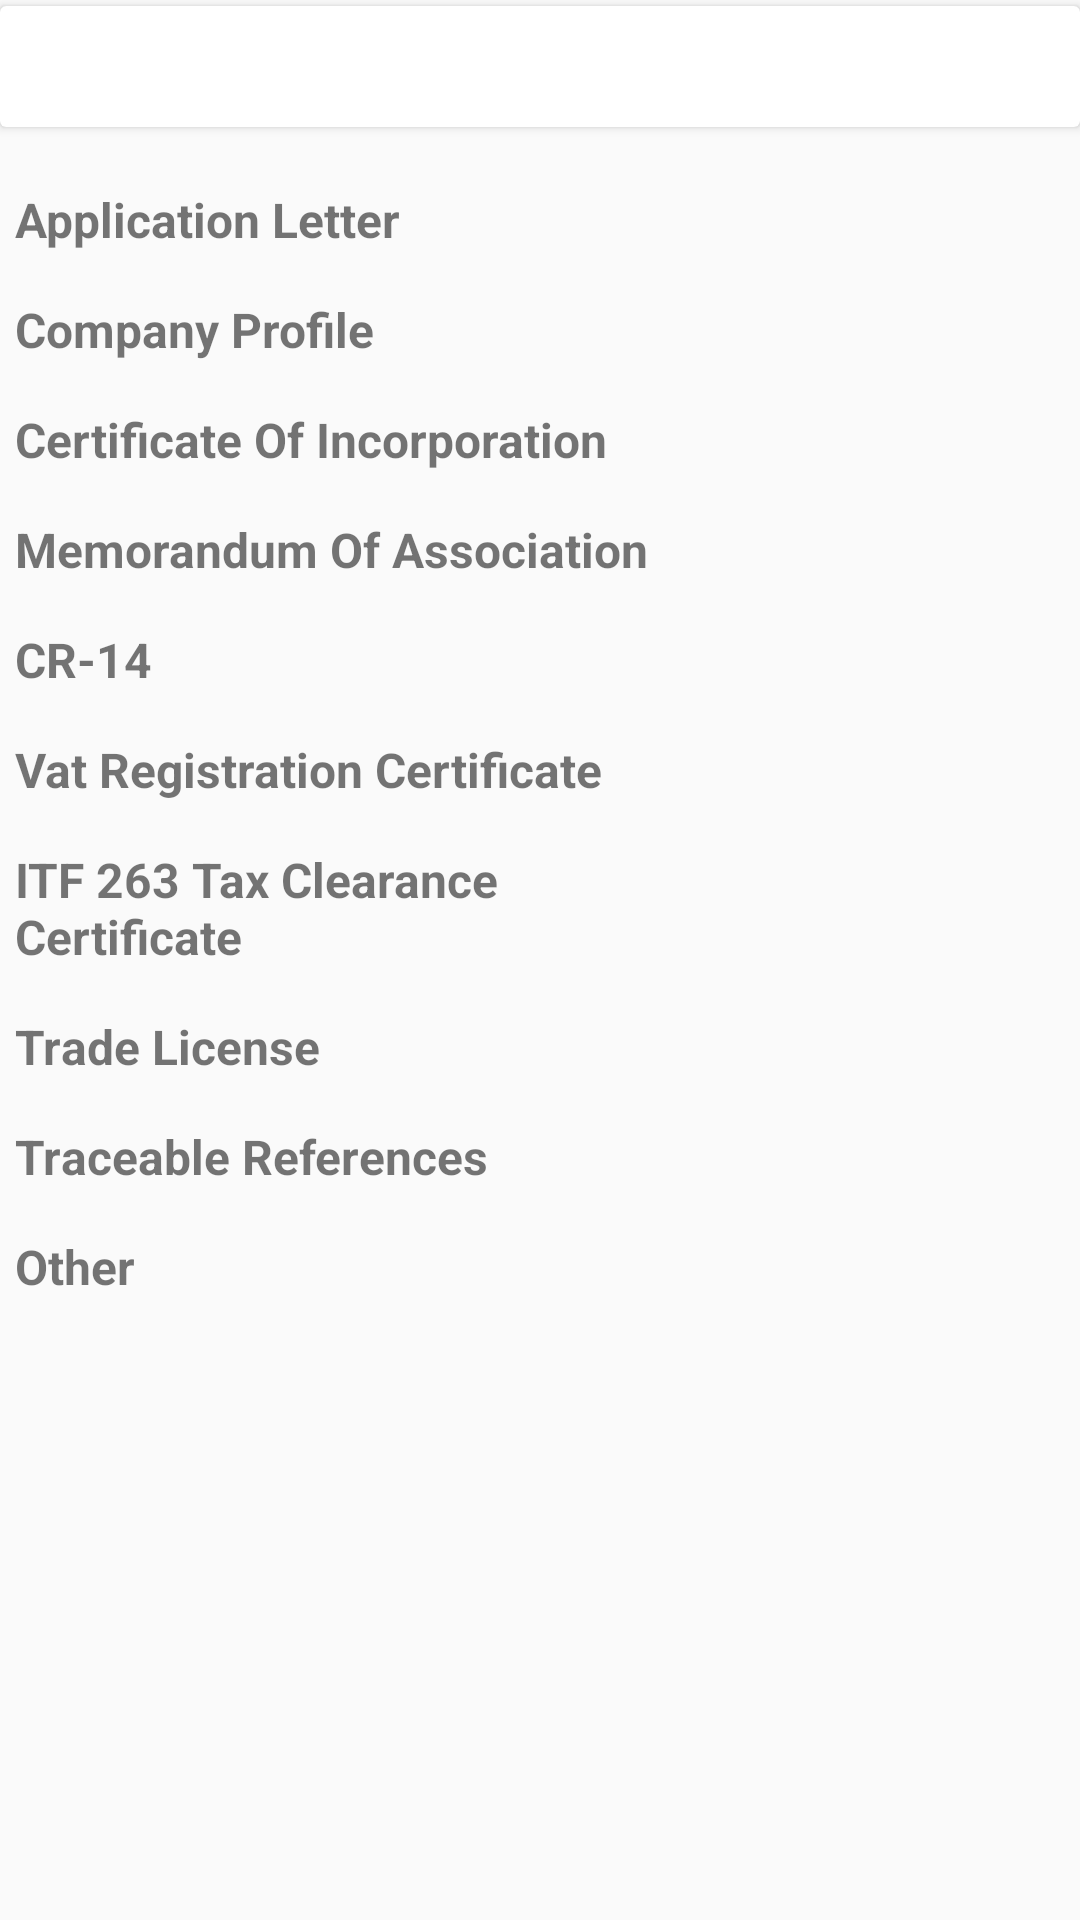

This screen was rendered from an Android layout file. Write that file and the resources it references.
<!-- AndroidManifest.xml: application theme AppTheme -->
<!-- res/layout/fragment_client_procurement_docs.xml -->
<?xml version="1.0" encoding="utf-8"?>
<LinearLayout xmlns:android="http://schemas.android.com/apk/res/android"
    android:orientation="vertical"
    android:layout_width="match_parent"
    android:layout_height="match_parent">

    <android.support.v7.widget.CardView
        android:background="@color/colorPrimaryDark"
        android:layout_marginTop="2dp"
        android:layout_width="match_parent"
        android:layout_height="wrap_content">
        <TextView
            android:id="@+id/name_of_client_procurement"
            android:gravity="center"
            android:layout_width="match_parent"
            android:layout_height="wrap_content"
            android:textStyle="bold"
            android:textSize="30sp" />
    </android.support.v7.widget.CardView>
    <ScrollView
        android:layout_width="match_parent"
        android:layout_height="wrap_content">
        <LinearLayout
            android:padding="5dp"
            android:orientation="vertical"
            android:layout_width="match_parent"
            android:layout_height="wrap_content">
            <LinearLayout
                android:layout_marginTop="15dp"
                android:orientation="horizontal"
                android:layout_width="match_parent"
                android:layout_height="wrap_content">
                <TextView
                    android:textSize="16sp"
                    android:textStyle="bold"
                    android:layout_width="240dp"
                    android:layout_height="wrap_content"
                    android:text="@string/application_letter" />
                <TextView
                    android:textStyle="italic"
                    android:layout_marginStart="5dp"
                    android:id="@+id/client_proc_app_letter"
                    android:layout_width="wrap_content"
                    android:layout_height="wrap_content" />
            </LinearLayout>
            <LinearLayout
                android:layout_marginTop="15dp"
                android:orientation="horizontal"
                android:layout_width="match_parent"
                android:layout_height="wrap_content">
                <TextView
                    android:textSize="16sp"
                    android:textStyle="bold"
                    android:layout_width="240dp"
                    android:layout_height="wrap_content"
                    android:text="@string/company_profile" />
                <TextView
                    android:textStyle="italic"
                    android:layout_marginStart="5dp"
                    android:id="@+id/client_proc_com_profile"
                    android:layout_width="wrap_content"
                    android:layout_height="wrap_content" />

            </LinearLayout>
            <LinearLayout
                android:layout_marginTop="15dp"
                android:orientation="horizontal"
                android:layout_width="match_parent"
                android:layout_height="wrap_content">
                <TextView
                    android:textSize="16sp"
                    android:textStyle="bold"
                    android:layout_width="240dp"
                    android:layout_height="wrap_content"
                    android:text="@string/cert_of_incorporation" />
                <TextView
                    android:textStyle="italic"
                    android:layout_marginStart="5dp"
                    android:id="@+id/client_proc_cert_of_inc"
                    android:layout_width="wrap_content"
                    android:layout_height="wrap_content" />
            </LinearLayout>
            <LinearLayout
                android:layout_marginTop="15dp"
                android:orientation="horizontal"
                android:layout_width="match_parent"
                android:layout_height="wrap_content">
                <TextView
                    android:textSize="16sp"
                    android:textStyle="bold"
                    android:layout_width="240dp"
                    android:layout_height="wrap_content"
                    android:text="@string/mou" />
                <TextView
                    android:id="@+id/client_proc_mou"
                    android:textStyle="italic"
                    android:layout_marginStart="5dp"
                    android:layout_width="wrap_content"
                    android:layout_height="wrap_content"
                   />

            </LinearLayout>
            <LinearLayout
                android:layout_marginTop="15dp"
                android:orientation="horizontal"
                android:layout_width="match_parent"
                android:layout_height="wrap_content">
                <TextView
                    android:textSize="16sp"
                    android:textStyle="bold"
                    android:layout_width="240dp"
                    android:layout_height="wrap_content"
                    android:text="@string/cr14" />
                <TextView
                    android:id="@+id/client_proc_cr14"
                    android:textStyle="italic"
                    android:layout_marginStart="5dp"
                    android:layout_width="wrap_content"
                    android:layout_height="wrap_content" />

            </LinearLayout>
            <LinearLayout
                android:layout_marginTop="15dp"
                android:orientation="horizontal"
                android:layout_width="match_parent"
                android:layout_height="wrap_content">
                <TextView
                    android:textSize="16sp"
                    android:textStyle="bold"
                    android:layout_width="240dp"
                    android:layout_height="wrap_content"
                    android:text="@string/vat_cert"
                    />
                <TextView
                    android:id="@+id/client_proc_vat"
                    android:textStyle="italic"
                    android:layout_marginStart="5dp"
                    android:layout_width="wrap_content"
                    android:layout_height="wrap_content"
                    />
            </LinearLayout>
            <LinearLayout
                android:layout_marginTop="15dp"
                android:orientation="horizontal"
                android:layout_width="match_parent"
                android:layout_height="wrap_content">
                <TextView
                    android:textSize="16sp"
                    android:textStyle="bold"
                    android:layout_width="240dp"
                    android:layout_height="wrap_content"
                    android:text="@string/itf_cert"
                    />
                <TextView
                    android:id="@+id/client_proc_itf"
                    android:textStyle="italic"
                    android:layout_marginStart="5dp"
                    android:layout_width="wrap_content"
                    android:layout_height="wrap_content"
                    />
            </LinearLayout>
            <LinearLayout
                android:layout_marginTop="15dp"
                android:orientation="horizontal"
                android:layout_width="match_parent"
                android:layout_height="wrap_content">
                <TextView
                    android:textSize="16sp"
                    android:textStyle="bold"
                    android:layout_width="240dp"
                    android:layout_height="wrap_content"
                    android:text="@string/trade_license"
                    />
                <TextView
                    android:id="@+id/client_proc_trade_license"
                    android:textStyle="italic"
                    android:layout_marginStart="5dp"
                    android:layout_width="wrap_content"
                    android:layout_height="wrap_content"
                    />

            </LinearLayout>
            <LinearLayout
                android:layout_marginTop="15dp"
                android:orientation="horizontal"
                android:layout_width="match_parent"
                android:layout_height="wrap_content">
                <TextView
                    android:textSize="16sp"
                    android:textStyle="bold"
                    android:layout_width="240dp"
                    android:layout_height="wrap_content"
                    android:text="@string/trace_ref"
                    />
                <TextView
                    android:id="@+id/client_proc_trace_ref"
                    android:textStyle="italic"
                    android:layout_marginStart="5dp"
                    android:layout_width="wrap_content"
                    android:layout_height="wrap_content"
                    />
            </LinearLayout>
            <LinearLayout
                android:layout_marginTop="15dp"
                android:orientation="horizontal"
                android:layout_width="match_parent"
                android:layout_height="wrap_content">
                <TextView
                    android:textSize="16sp"
                    android:textStyle="bold"
                    android:layout_width="240dp"
                    android:layout_height="wrap_content"
                    android:text="Other"
                    />
                <TextView
                    android:id="@+id/client_proc_other"
                    android:textStyle="italic"
                    android:layout_marginStart="5dp"
                    android:layout_width="wrap_content"
                    android:layout_height="wrap_content"
                    />
            </LinearLayout>


        </LinearLayout>
    </ScrollView>

</LinearLayout>
<!-- resources referenced by this layout -->
<resources>
  <color name="colorPrimaryDark">#303f9f</color>
  <string name="application_letter">Application Letter</string>
  <string name="cert_of_incorporation">Certificate Of Incorporation</string>
  <string name="company_profile">Company Profile</string>
  <string name="cr14">CR-14</string>
  <string name="itf_cert">ITF 263 Tax Clearance Certificate</string>
  <string name="mou">Memorandum Of Association</string>
  <string name="trace_ref">Traceable References</string>
  <string name="trade_license">Trade License</string>
  <string name="vat_cert">Vat Registration Certificate</string>
  <style name="AppTheme" parent="Theme.AppCompat.Light.DarkActionBar">
          
          <item name="colorPrimary">@color/colorPrimary</item>
          <item name="colorPrimaryDark">@color/colorPrimaryDark</item>
          <item name="colorAccent">@color/colorAccent</item>
      </style>
  <color name="colorPrimary">#0F84F3</color>
  <color name="colorAccent">#40464d</color>
</resources>
